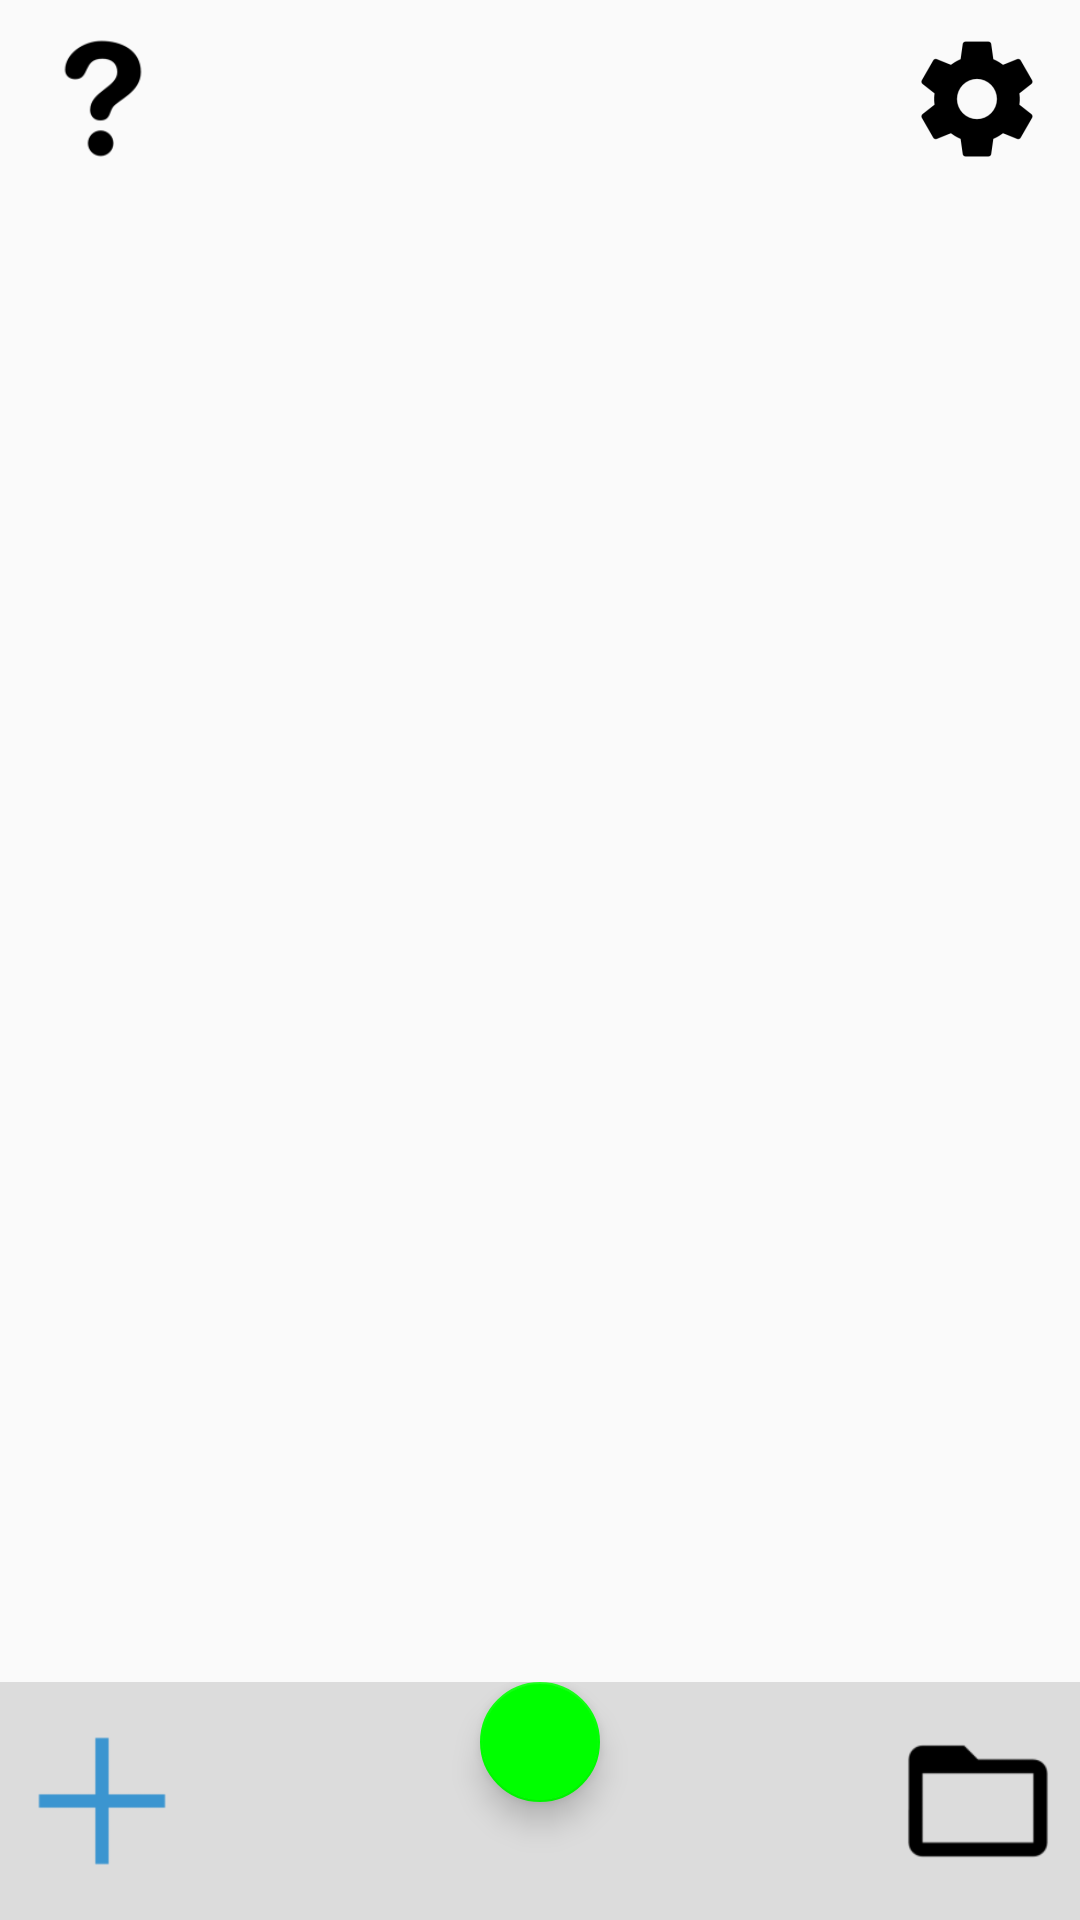

This screen was rendered from an Android layout file. Write that file and the resources it references.
<!-- AndroidManifest.xml: activity theme AppTheme.NoActionBar -->
<!-- res/layout/activity_main.xml -->
<?xml version="1.0" encoding="utf-8"?>
<LinearLayout xmlns:android="http://schemas.android.com/apk/res/android"
    xmlns:app="http://schemas.android.com/apk/res-auto"
    xmlns:tools="http://schemas.android.com/tools"
    android:layout_width="match_parent"
    android:layout_height="match_parent"
    android:background="@color/colorLightGray"
    android:fitsSystemWindows="true"
    android:orientation="vertical"
    tools:context="com.emotican.emotican.MainActivity">

    <LinearLayout
        android:layout_width="match_parent"
        android:layout_height="0dp"
        android:layout_marginLeft="@dimen/small_margin"
        android:layout_marginRight="@dimen/small_margin"
        android:layout_weight="1"
        android:orientation="horizontal">

        <ImageButton
            android:id="@+id/imageHelp"
            android:layout_width="0dp"
            android:layout_height="match_parent"
            android:layout_weight="1"
            android:background="@drawable/ripple_bg_nolimit_trans_small"
            android:scaleType="fitCenter"
            android:src="@mipmap/help" />

        <ImageView
            android:layout_width="0dp"
            android:layout_height="match_parent"
            android:layout_weight="4.5"
            app:srcCompat="@android:color/transparent" />

        <ImageButton
            android:id="@+id/imageSetting"
            android:layout_width="0dp"
            android:layout_height="match_parent"
            android:layout_weight="1"
            android:background="@drawable/ripple_bg_nolimit_trans_small"
            android:src="@mipmap/setting" />
    </LinearLayout>

    <android.support.v4.view.ViewPager
        android:id="@+id/container"
        android:layout_width="match_parent"
        android:layout_height="0dp"
        android:layout_weight="7.5"
        app:layout_behavior="@string/appbar_scrolling_view_behavior">

    </android.support.v4.view.ViewPager>

    <RelativeLayout
        android:layout_width="match_parent"
        android:layout_height="0dp"
        android:layout_weight="1.2"
        android:background="@color/colorGray">

        <android.support.design.widget.FloatingActionButton
            android:id="@+id/floatingActionButton"
            android:layout_width="match_parent"
            android:layout_height="wrap_content"
            android:layout_centerHorizontal="true"
            android:clickable="true"
            app:fabSize="mini"
            app:srcCompat="@mipmap/ic_launcher_round" />

        <LinearLayout
            android:id="@+id/tabs"
            android:layout_width="match_parent"
            android:layout_height="match_parent"
            android:background="@color/colorGray"
            android:orientation="horizontal">

            <ImageButton
                android:id="@+id/newEmoji"
                android:layout_width="0dp"
                android:layout_height="match_parent"
                android:layout_weight="1"
                android:layout_marginBottom="@dimen/small_margin"
                android:layout_marginTop="@dimen/small_margin"
                android:layout_marginRight="@dimen/huge_margin"
                android:background="@drawable/ripple_bg_nolimit_trans"
                android:scaleType="fitCenter"
                android:tint="@color/colorLightBlue"
                android:src="@mipmap/plus"
                android:contentDescription="" />

            <ImageButton
                android:id="@+id/netEmoji"
                android:layout_width="0dp"
                android:layout_height="match_parent"
                android:layout_weight="1"
                android:layout_marginBottom="@dimen/small_margin"
                android:layout_marginTop="@dimen/small_margin"
                android:layout_marginLeft="@dimen/large_margin"
                android:layout_marginRight="@dimen/large_margin"
                android:background="@drawable/ripple_bg_nolimit_trans"
                android:scaleType="fitCenter"
                android:src="@mipmap/cloud" />

            <ImageButton
                android:id="@+id/localEmoji"
                android:layout_width="0dp"
                android:layout_height="match_parent"
                android:layout_weight="1"
                android:layout_marginBottom="@dimen/small_margin"
                android:layout_marginTop="@dimen/small_margin"
                android:layout_marginLeft="@dimen/huge_margin"
                android:background="@drawable/ripple_bg_nolimit_trans"
                android:scaleType="fitCenter"
                android:src="@mipmap/local" />

        </LinearLayout>

        <ImageView
            android:id="@+id/cursor"
            android:layout_width="@dimen/strip_width"
            android:layout_height="@dimen/strip_height"
            android:layout_alignParentTop="true"
            android:foreground="@color/colorDarkBlue" />

    </RelativeLayout>

</LinearLayout>
<!-- resources referenced by this layout -->
<resources>
  <color name="colorDarkBlue">#FF0037b0</color>
  <color name="colorGray">#FFDCDCDC</color>
  <color name="colorLightBlue">#FF3b95d0</color>
  <color name="colorLightGray">#FFFAFAFA</color>
  <dimen name="huge_margin">60dp</dimen>
  <dimen name="large_margin">18dp</dimen>
  <dimen name="small_margin">8dp</dimen>
  <dimen name="strip_height">4dp</dimen>
  <dimen name="strip_width">70dp</dimen>
  <!-- drawable ripple_bg_nolimit_trans (drawable) -->
  <?xml version="1.0" encoding="utf-8"?>
  <ripple xmlns:android="http://schemas.android.com/apk/res/android"
      android:color="@color/colorDark">
  
  </ripple>
  <!-- drawable ripple_bg_nolimit_trans_small (drawable) -->
  <?xml version="1.0" encoding="utf-8"?>
  <ripple xmlns:android="http://schemas.android.com/apk/res/android"
      android:color="@color/colorDark"
      android:radius="@dimen/small_radius">
  
  </ripple>
  <!-- mipmap help: png bitmap (mipmap-hdpi, 814 bytes) -->
  <!-- mipmap local: png bitmap (mipmap-hdpi, 341 bytes) -->
  <!-- mipmap plus: png bitmap (mipmap-hdpi, 201 bytes) -->
  <!-- mipmap setting: png bitmap (mipmap-hdpi, 1134 bytes) -->
  <style name="AppTheme.NoActionBar">
          <item name="windowActionBar">false</item>
          <item name="windowNoTitle">true</item>
      </style>
  <color name="colorDark">#FF808080</color>
  <dimen name="small_radius">25dp</dimen>
</resources>
